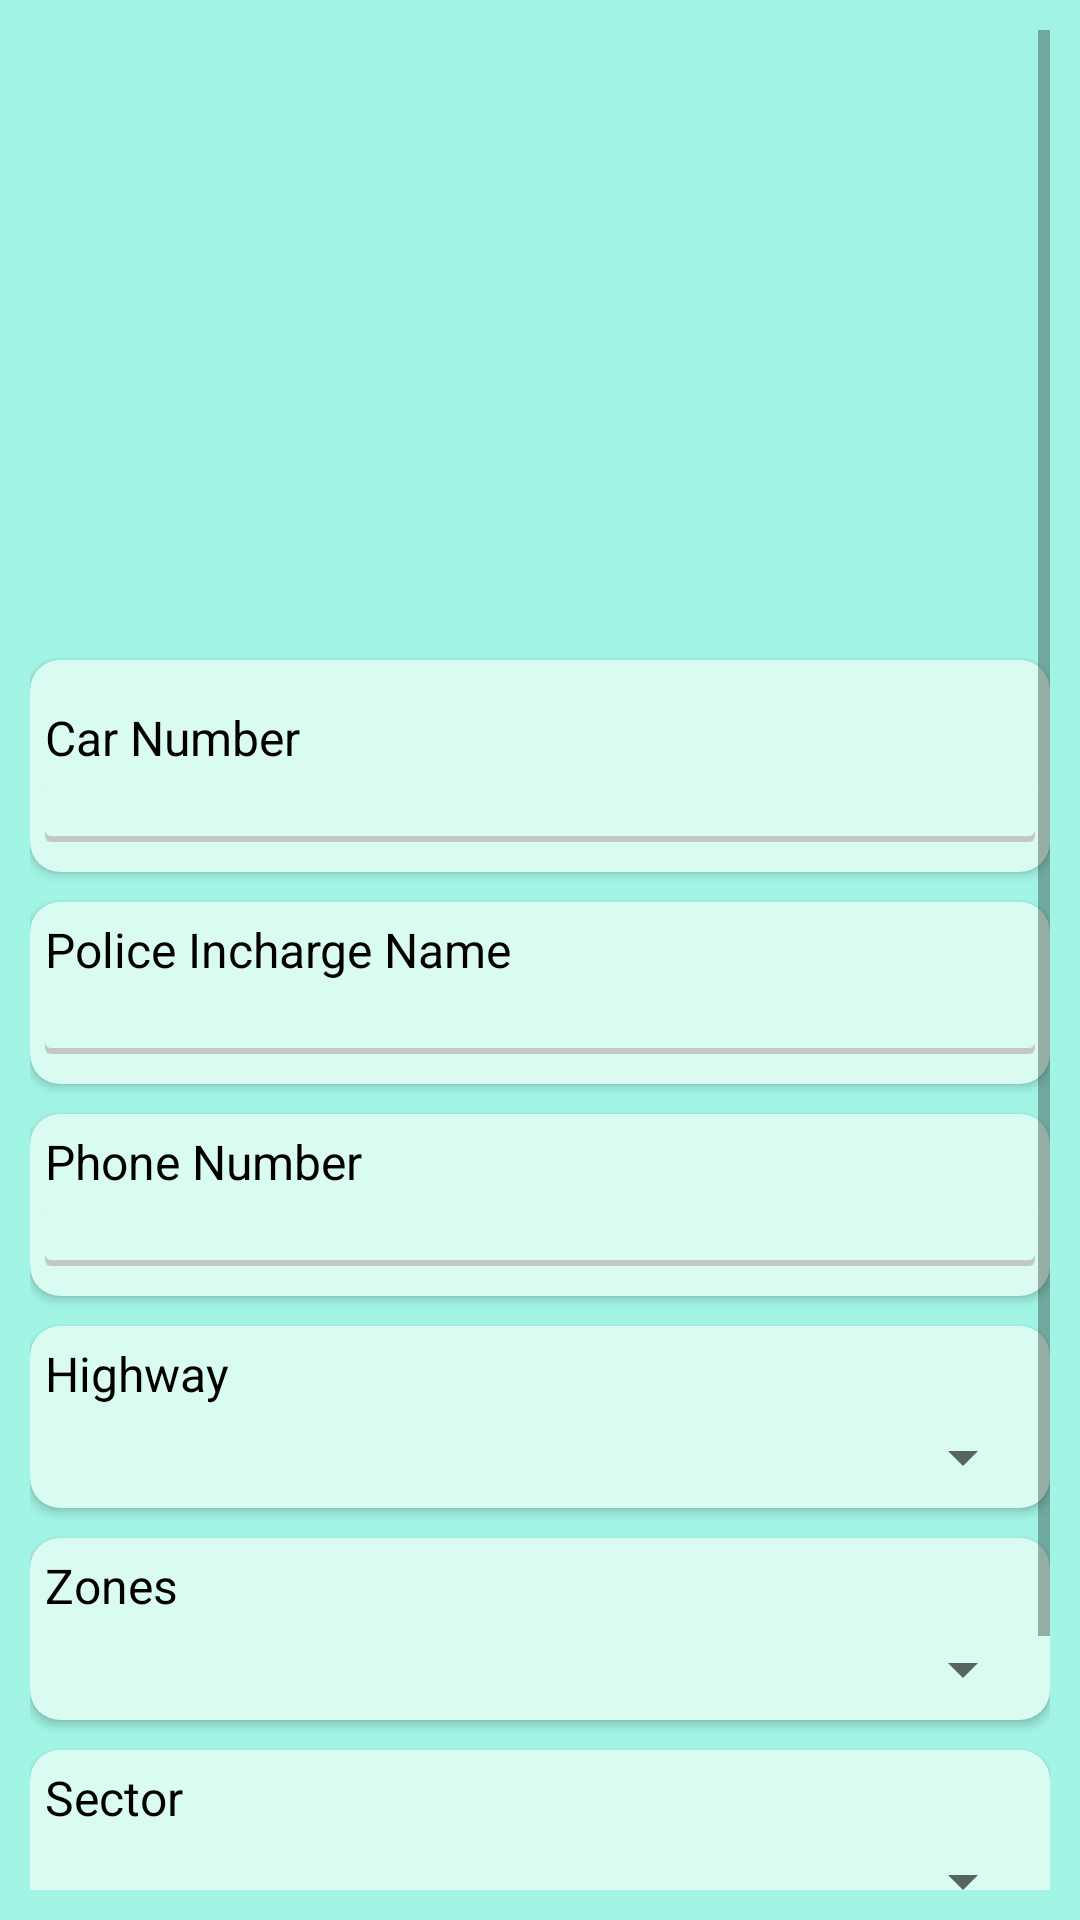

Layout XML and referenced resources for this Android screen:
<!-- AndroidManifest.xml: application theme Theme.LocationTracker -->
<!-- res/layout/fragment_register.xml -->
<?xml version="1.0" encoding="utf-8"?>
<ScrollView xmlns:android="http://schemas.android.com/apk/res/android"
    xmlns:app="http://schemas.android.com/apk/res-auto"
    xmlns:tools="http://schemas.android.com/tools"
    android:id="@+id/register_main_ll"
    android:layout_width="match_parent"
    android:layout_height="match_parent"
    android:background="@color/layoutBkg"
    android:orientation="vertical"
    android:padding="10dp">

    <LinearLayout
        android:layout_width="match_parent"
        android:layout_height="wrap_content"
        android:orientation="vertical">

        <TextView
            android:layout_width="match_parent"
            android:layout_height="wrap_content"
            android:layout_gravity="center"
            android:layout_margin="10dp"
            android:text="Registration"
            android:textAlignment="center"
            android:textColor="@color/black"
            android:textSize="24sp"
            android:visibility="gone" />

        <ImageView
            android:layout_width="match_parent"
            android:layout_height="200dp"
            android:layout_marginBottom="10dp"
            android:src="@drawable/manipur_police_logo" />

        <androidx.cardview.widget.CardView
            android:layout_marginBottom="5dp"
            android:layout_width="match_parent"
            android:layout_height="wrap_content"
            android:backgroundTint="@color/cardBkg"
            app:cardCornerRadius="10dp"
            app:contentPadding="5dp">

            <LinearLayout
                android:layout_width="match_parent"
                android:layout_height="wrap_content"
                android:orientation="vertical">

                <TextView
                    style="@style/HeaderText"
                    android:layout_width="match_parent"
                    android:layout_height="wrap_content"
                    android:layout_marginTop="10dp"
                    android:text="Car Number" />

                <EditText
                    android:id="@+id/register_car_number"
                    style="@style/InputEditText"
                    android:layout_width="match_parent"
                    android:layout_height="wrap_content"
                    android:background="@drawable/background"
                    android:inputType="textPersonName|textNoSuggestions"
                    tools:ignore="TextFields" />

            </LinearLayout>
        </androidx.cardview.widget.CardView>


        <androidx.cardview.widget.CardView
            android:layout_marginBottom="5dp"
            android:layout_width="match_parent"
            android:layout_height="wrap_content"
            android:layout_marginTop="5dp"
            android:backgroundTint="@color/cardBkg"
            app:cardCornerRadius="10dp"
            app:contentPadding="5dp">

            <LinearLayout
                android:layout_width="match_parent"
                android:layout_height="wrap_content"
                android:orientation="vertical">

                <TextView
                    style="@style/HeaderText"
                    android:layout_width="match_parent"
                    android:layout_height="wrap_content"
                    android:text="Police Incharge Name" />

                <EditText
                    android:id="@+id/register_police_incharge_name"
                    style="@style/InputEditText"
                    android:layout_width="match_parent"
                    android:layout_height="wrap_content"
                    android:background="@drawable/background"
                    android:inputType="textPersonName|textNoSuggestions" />
            </LinearLayout>
        </androidx.cardview.widget.CardView>


        <androidx.cardview.widget.CardView
            android:layout_marginBottom="5dp"
            android:layout_width="match_parent"
            android:layout_height="wrap_content"
            android:layout_marginTop="5dp"
            android:backgroundTint="@color/cardBkg"
            app:cardCornerRadius="10dp"
            app:contentPadding="5dp">

            <LinearLayout
                android:layout_width="match_parent"
                android:layout_height="wrap_content"
                android:orientation="vertical">

                <TextView
                    style="@style/HeaderText"
                    android:layout_width="match_parent"
                    android:layout_height="wrap_content"
                    android:text="Phone Number" />

                <EditText
                    android:id="@+id/register_phone_number"
                    style="@style/InputEditText"
                    android:layout_width="match_parent"
                    android:layout_height="wrap_content"
                    android:background="@drawable/background"
                    android:inputType="textNoSuggestions|phone|number"
                    android:maxLength="10" />
            </LinearLayout>
        </androidx.cardview.widget.CardView>

        <androidx.cardview.widget.CardView
            android:layout_marginBottom="5dp"
            android:layout_width="match_parent"
            android:layout_height="wrap_content"
            android:layout_marginTop="5dp"
            android:backgroundTint="@color/cardBkg"
            app:cardCornerRadius="10dp"
            app:contentPadding="5dp">

            <LinearLayout
                android:layout_width="match_parent"
                android:layout_height="wrap_content"
                android:orientation="vertical">

                <TextView
                    style="@style/HeaderText"
                    android:layout_width="match_parent"
                    android:layout_height="wrap_content"
                    android:text="Highway" />

                <Spinner
                    
                    android:id="@+id/register_highway_spinner"
                    android:layout_width="match_parent"
                    android:layout_height="wrap_content" />
            </LinearLayout>
        </androidx.cardview.widget.CardView>

        <androidx.cardview.widget.CardView
            android:layout_marginBottom="5dp"
            android:layout_width="match_parent"
            android:layout_height="wrap_content"
            android:layout_marginTop="5dp"
            android:backgroundTint="@color/cardBkg"
            app:cardCornerRadius="10dp"
            app:contentPadding="5dp">

            <LinearLayout
                android:layout_width="match_parent"
                android:layout_height="wrap_content"
                android:orientation="vertical">

                <TextView
                    style="@style/HeaderText"
                    android:layout_width="match_parent"
                    android:layout_height="wrap_content"
                    android:text="Zones" />

                <Spinner
                    
                    android:id="@+id/register_zones_spinner"
                    android:layout_width="match_parent"
                    android:layout_height="wrap_content" />
            </LinearLayout>
        </androidx.cardview.widget.CardView>

        <androidx.cardview.widget.CardView
            android:layout_marginBottom="5dp"
            android:layout_width="match_parent"
            android:layout_height="wrap_content"
            android:layout_marginTop="5dp"
            android:backgroundTint="@color/cardBkg"
            app:cardCornerRadius="10dp"
            app:contentPadding="5dp">

            <LinearLayout
                android:layout_width="match_parent"
                android:layout_height="wrap_content"
                android:orientation="vertical">

                <TextView
                    style="@style/HeaderText"
                    android:layout_width="match_parent"
                    android:layout_height="wrap_content"
                    android:text="Sector" />

                <Spinner
                    
                    android:id="@+id/register_sector_spinner"
                    android:layout_width="match_parent"
                    android:layout_height="wrap_content" />
            </LinearLayout>
        </androidx.cardview.widget.CardView>

        <Button
            android:id="@+id/register_register_btn"
            android:layout_width="wrap_content"
            android:layout_height="wrap_content"
            android:layout_gravity="center"
            android:layout_margin="10dp"
            android:backgroundTint="@color/black"
            android:text="Register"
            android:textColor="@color/white" />

        <LinearLayout
            android:id="@+id/register_login"
            android:layout_width="wrap_content"
            android:layout_height="wrap_content"
            android:layout_gravity="center"
            android:orientation="horizontal">

            <TextView
                android:layout_width="wrap_content"
                android:layout_height="wrap_content"
                android:text="Already have an account?"
                android:textColor="@color/black"
                android:textSize="18sp" />

            <TextView
                android:layout_width="wrap_content"
                android:layout_height="wrap_content"
                android:layout_marginStart="5dp"
                android:text="Login"
                android:textColor="#FD0000"
                android:textSize="18sp" />

        </LinearLayout>

    </LinearLayout>

</ScrollView>
<!-- resources referenced by this layout -->
<resources>
  <color name="black">#FF000000</color>
  <color name="cardBkg">#DAFBF1</color>
  <color name="layoutBkg">#B079F1D9</color>
  <color name="white">#FFFFFFFF</color>
  <!-- drawable background (drawable) -->
  <?xml version="1.0" encoding="utf-8"?>
  <layer-list xmlns:android="http://schemas.android.com/apk/res/android">
      <item>
          <shape android:shape="rectangle">
              <solid android:color="#CABBBBBB"/>
              <corners android:radius="2dp" />
          </shape>
      </item>
  
      <item
          android:left="0dp"
          android:right="0dp"
          android:top="0dp"
          android:bottom="2dp">
          <shape android:shape="rectangle">
              <solid android:color="@color/cardBkg"/>
              <corners android:radius="2dp" />
          </shape>
      </item>
  </layer-list>
  <!-- drawable manipur_police_logo: png bitmap (mipmap-hdpi, 9429 bytes) -->
  <style name="HeaderText">
          <item name="android:textColor">@color/black</item>
          <item name="android:textSize">16sp</item>
          <item name="android:layout_marginBottom">5dp</item>
      </style>
  <style name="InputEditText">
          <item name="android:textColor">@color/black</item>
          <item name="android:textSize">14sp</item>
          <item name="android:layout_marginBottom">5dp</item>
      </style>
  <style name="Theme.LocationTracker" parent="Theme.MaterialComponents.Light.NoActionBar">
          
          <item name="colorPrimary">@color/purple_500</item>
          <item name="colorPrimaryVariant">@color/purple_700</item>
          <item name="colorOnPrimary">@color/white</item>
          
          <item name="colorSecondary">@color/teal_200</item>
          <item name="colorSecondaryVariant">@color/teal_700</item>
          <item name="colorOnSecondary">@color/black</item>
          
          <item name="android:statusBarColor" tools:targetApi="l">?attr/colorPrimaryVariant</item>
  
          
          <item name="android:forceDarkAllowed" tools:targetApi="q">false</item>
      </style>
  <color name="purple_500">#FF6200EE</color>
  <color name="purple_700">#FF3700B3</color>
  <color name="teal_200">#FF03DAC5</color>
  <color name="teal_700">#FF018786</color>
</resources>
